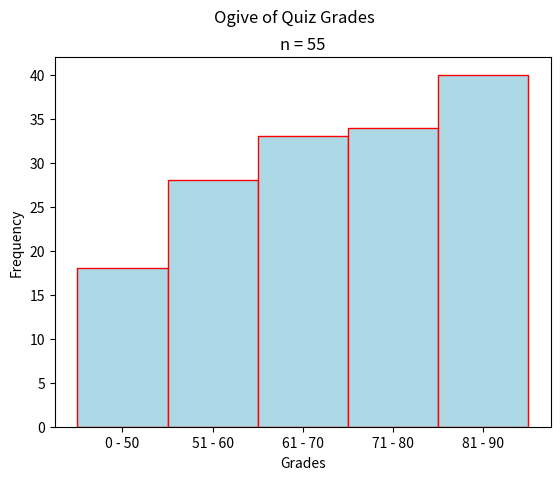

Reproduce this figure in Python.
"""
Skewed Right Ogive
==================
[redacted]
-----------
Some Point In The Distant Past
******************************

This script will generate an ogive for a sample of quiz grades. The distribution of grades is skewed right.

.. note:: 

[redacted]
"""

##################################################################################
###                           IMPORT LIBRARIES                                 ###
##################################################################################

import matplotlib

## NOTE: How-To: Run This Script On Your Computer
#
# To render the website, I have to use a "headless" backend to generate the images. 
# If you want to run this script on your computer, comment out the following line 
# with the "#" you see appended to each line of this comment:

matplotlib.use('agg')

# And uncomment this line: 

# matplotlib.use('tkagg')

import matplotlib.pyplot as plt
import random as rand 
##################################################################################
###                                SCRIPT                                      ###
##################################################################################

# Create new Figure and Axes
fig, axs = plt.subplots()

# Generate Data
# NOTE: You can add the contents of lists together with "+"
data = ( 
    [ 50*rand.random() for _ in range(15) ] + # generate some random F's, 0 - 49
    [ 9*rand.random() + 50 for _ in range(18) ] + # generate some random E's, 50 - 59 
    [ 9*rand.random() + 60 for _ in range(10) ] + # generate some random D's, 60 -69
    [ 9*rand.random() + 70 for _ in range(5) ] + # generate some random C's, 70- 79
    [ 9*rand.random() + 80 for _ in range(1) ] + # generate some random B's, 80 - 89
    [ 10*rand.random() + 90 for _ in range(6) ] # generate some random A's, 90 - 100
)

# Set up classes (bins)
bins = [ 50, 60, 70, 80, 90, 100 ]
bin_labels = [ "0 - 50", "51 - 60", "61 - 70", "71 - 80", "81 - 90", "91 - 100"]
plt.xticks(ticks=bins, labels=bin_labels)

# Label everything
plt.suptitle("Ogive of Quiz Grades")
plt.title(f"n = {len(data)}")
axs.set_xlabel("Grades")
axs.set_ylabel("Frequency")

# Generate and output
axs.hist(data, bins=bins, align='left', color="lightblue", ec="red", cumulative=True)
plt.show()